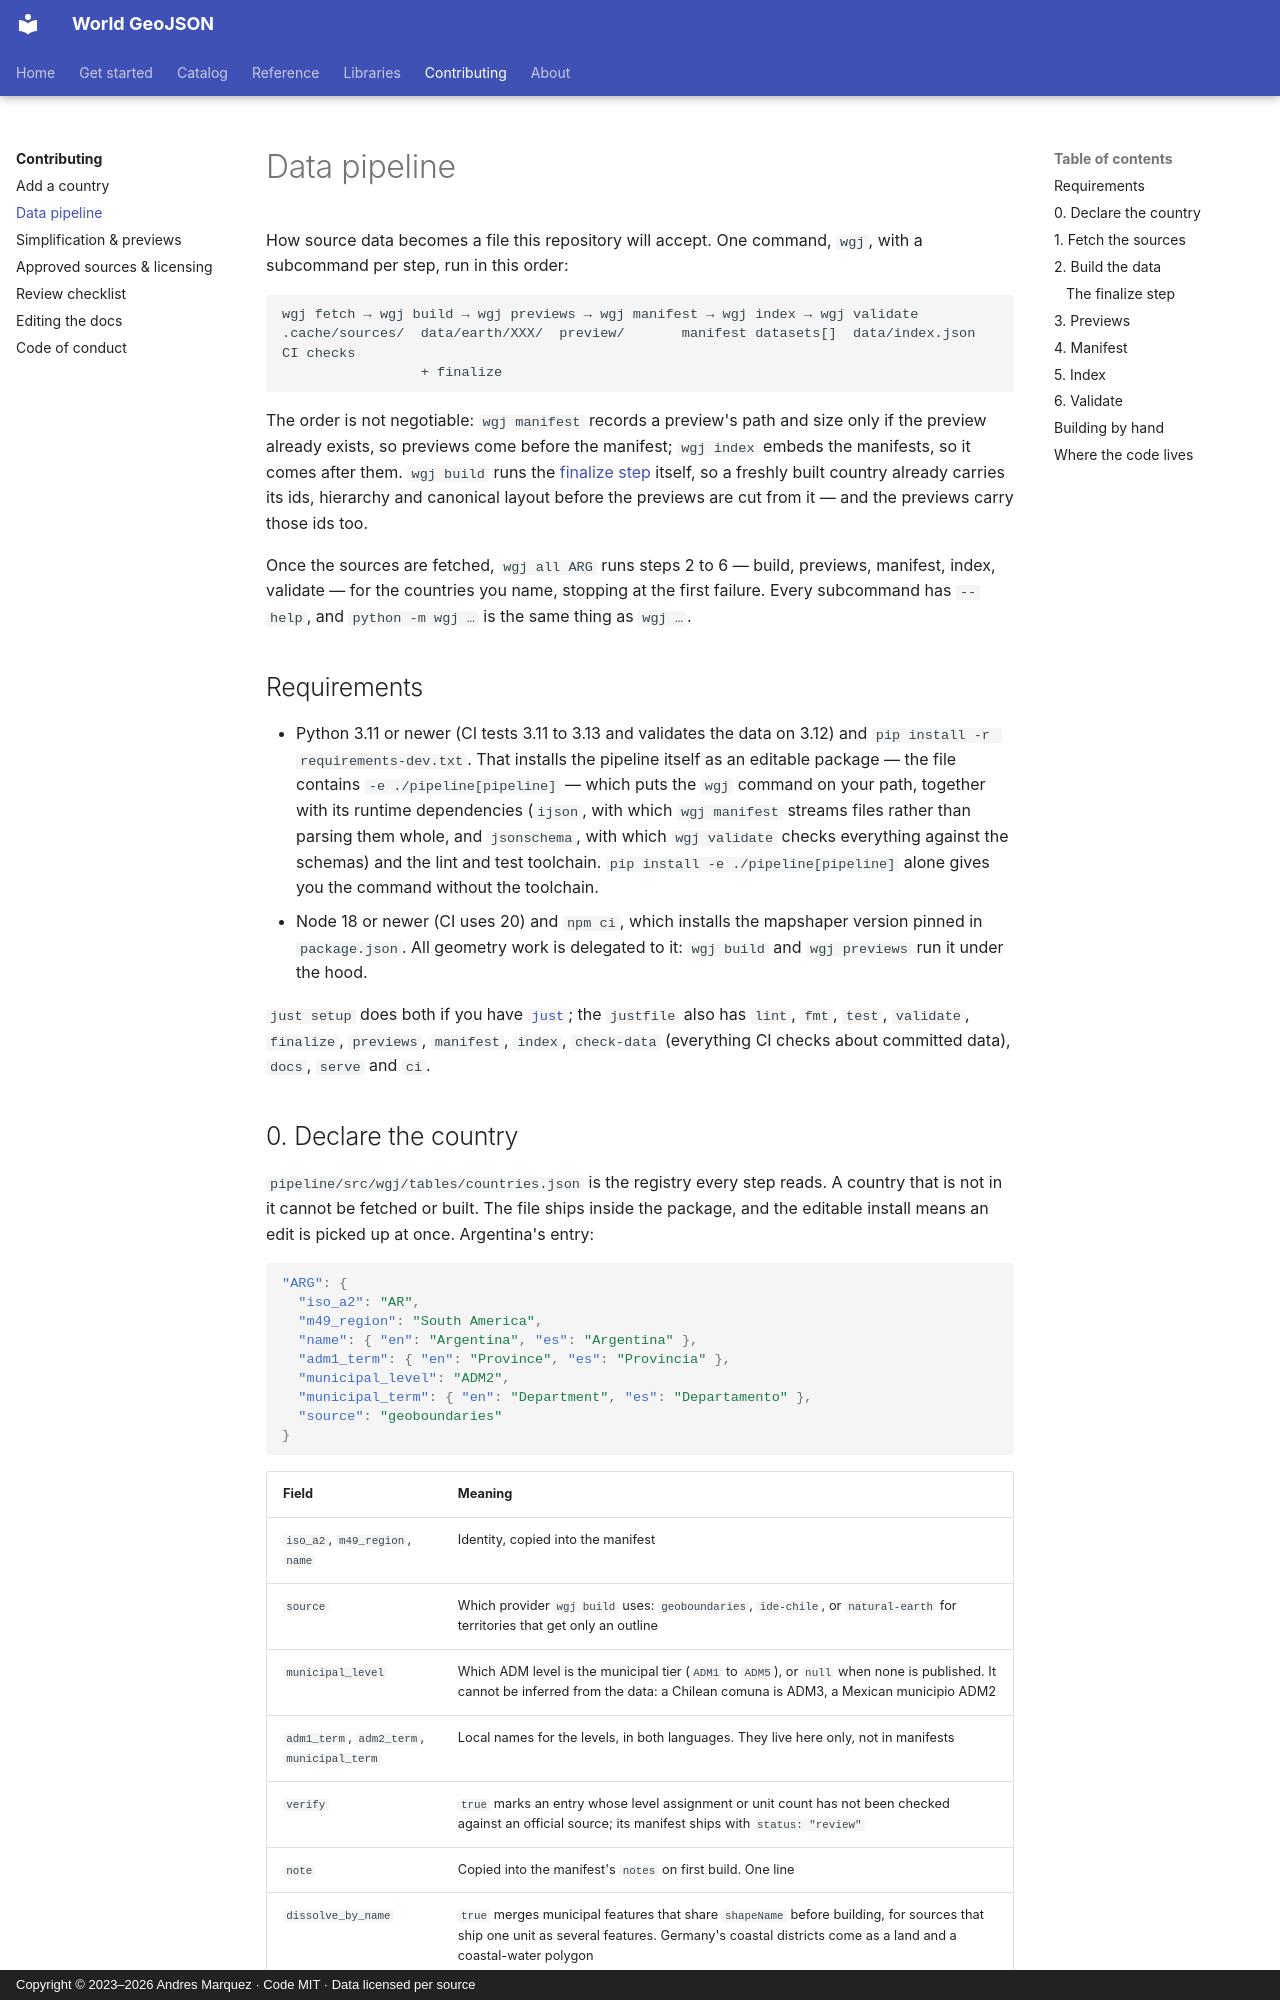

repository: andresgmg/World-GeoJSON · page: contributing/pipeline/index.html · generator: mkdocs · copyright: Copyright © 2023–2026 Andres Marquez · Code MIT · Data licensed per source

# Data pipeline

How source data becomes a file this repository will accept. One command,
`wgj`, with a subcommand per step, run in this order:

```
wgj fetch → wgj build → wgj previews → wgj manifest → wgj index → wgj validate
.cache/sources/  data/earth/XXX/  preview/       manifest datasets[]  data/index.json  CI checks
                 + finalize
```

The order is not negotiable: `wgj manifest` records a preview's path and
size only if the preview already exists, so previews come before the manifest;
`wgj index` embeds the manifests, so it comes after them. `wgj build` runs the
[finalize step](#the-finalize-step) itself, so a freshly built country
already carries its ids, hierarchy and canonical layout before the previews
are cut from it — and the previews carry those ids too.

Once the sources are fetched, `wgj all ARG` runs steps 2 to 6 — build,
previews, manifest, index, validate — for the countries you name, stopping at
the first failure. Every subcommand has `--help`, and `python -m wgj …` is
the same thing as `wgj …`.

## Requirements

- Python 3.11 or newer (CI tests 3.11 to 3.13 and validates the data on 3.12)
  and `pip install -r requirements-dev.txt`. That installs the pipeline
  itself as an editable package — the file contains
  `-e ./pipeline[pipeline]` — which puts the `wgj` command on your path,
  together with its runtime dependencies (`ijson`, with which `wgj manifest`
  streams files rather than parsing them whole, and `jsonschema`, with which
  `wgj validate` checks everything against the schemas) and the lint and test
  toolchain. `pip install -e ./pipeline[pipeline]` alone gives you the
  command without the toolchain.
- Node 18 or newer (CI uses 20) and `npm ci`, which installs the mapshaper
  version pinned in `package.json`. All geometry work is delegated to it:
  `wgj build` and `wgj previews` run it under the hood.

`just setup` does both if you have [`just`](https://github.com/casey/just);
the `justfile` also has `lint`, `fmt`, `test`, `validate`, `finalize`,
`previews`, `manifest`, `index`, `check-data` (everything CI checks about
committed data), `docs`, `serve` and `ci`.

## 0. Declare the country

`pipeline/src/wgj/tables/countries.json` is the registry every step reads. A
country that is not in it cannot be fetched or built. The file ships inside
the package, and the editable install means an edit is picked up at once.
Argentina's entry:

```json
"ARG": {
  "iso_a2": "AR",
  "m49_region": "South America",
  "name": { "en": "Argentina", "es": "Argentina" },
  "adm1_term": { "en": "Province", "es": "Provincia" },
  "municipal_level": "ADM2",
  "municipal_term": { "en": "Department", "es": "Departamento" },
  "source": "geoboundaries"
}
```

| Field | Meaning |
|---|---|
| `iso_a2`, `m49_region`, `name` | Identity, copied into the manifest |
| `source` | Which provider `wgj build` uses: `geoboundaries`, `ide-chile`, or `natural-earth` for territories that get only an outline |
| `municipal_level` | Which ADM level is the municipal tier (`ADM1` to `ADM5`), or `null` when none is published. It cannot be inferred from the data: a Chilean comuna is ADM3, a Mexican municipio ADM2 |
| `adm1_term`, `adm2_term`, `municipal_term` | Local names for the levels, in both languages. They live here only, not in manifests |
| `verify` | `true` marks an entry whose level assignment or unit count has not been checked against an official source; its manifest ships with `status: "review"` |
| `note` | Copied into the manifest's `notes` on first build. One line |
| `dissolve_by_name` | `true` merges municipal features that share `shapeName` before building, for sources that ship one unit as several features. Germany's coastal districts come as a land and a coastal-water polygon |
